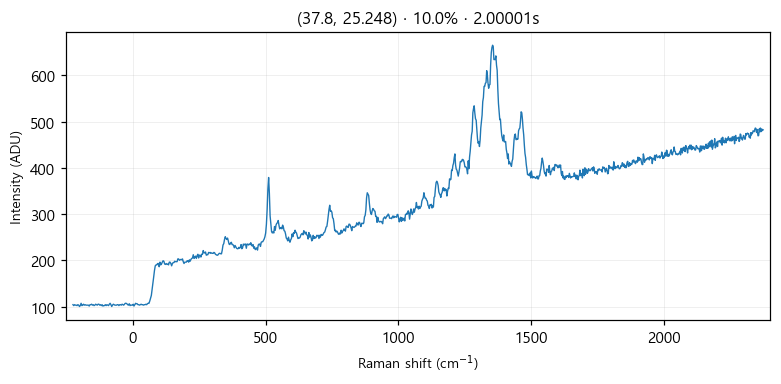

Source data for this figure (header and first rows):
# laser_power_pct, 10.0
# exposure_time, 2
# laser_nm, 532
# mode, single
pixel_index, raman_shift_cm-1, wavelength_nm, intensity
0, -225.3, 525.7, 104.0
1, -222.2, 525.8, 102.0
2, -219.2, 525.9, 104.0
3, -216.1, 526, 103.0
4, -213, 526.1, 103.0
5, -210, 526.1, 102.0
6, -206.9, 526.2, 104.0
7, -203.8, 526.3, 103.0
8, -200.8, 526.4, 100.0
9, -197.7, 526.5, 102.0
10, -194.7, 526.6, 107.0
11, -191.6, 526.7, 102.0
12, -188.6, 526.7, 103.0
13, -185.5, 526.8, 105.0
14, -182.4, 526.9, 103.0
15, -179.4, 527, 104.0
16, -176.3, 527.1, 103.0
17, -173.3, 527.2, 103.0
18, -170.2, 527.2, 103.0
19, -167.2, 527.3, 103.0
20, -164.2, 527.4, 101.0
21, -161.1, 527.5, 104.0
22, -158.1, 527.6, 104.0
23, -155, 527.7, 105.0
24, -152, 527.8, 103.0
25, -148.9, 527.8, 104.0
26, -145.9, 527.9, 102.0
27, -142.9, 528, 103.0
28, -139.8, 528.1, 105.0
29, -136.8, 528.2, 104.0
30, -133.8, 528.3, 103.0
31, -130.7, 528.3, 105.0
32, -127.7, 528.4, 105.0
33, -124.7, 528.5, 103.0
34, -121.6, 528.6, 104.0
35, -118.6, 528.7, 102.0
36, -115.6, 528.8, 104.0
37, -112.6, 528.9, 101.0
38, -109.5, 528.9, 102.0
39, -106.5, 529, 102.0
40, -103.5, 529.1, 104.0
41, -100.5, 529.2, 102.0
42, -97.44, 529.3, 104.0
43, -94.42, 529.4, 103.0
44, -91.41, 529.4, 102.0
45, -88.39, 529.5, 105.0
46, -85.38, 529.6, 107.0
47, -82.36, 529.7, 104.0
48, -79.35, 529.8, 100.0
49, -76.34, 529.9, 103.0
50, -73.33, 530, 105.0
51, -70.32, 530, 104.0
52, -67.31, 530.1, 103.0
53, -64.3, 530.2, 103.0
54, -61.3, 530.3, 103.0
55, -58.29, 530.4, 104.0
... 968 more rows
